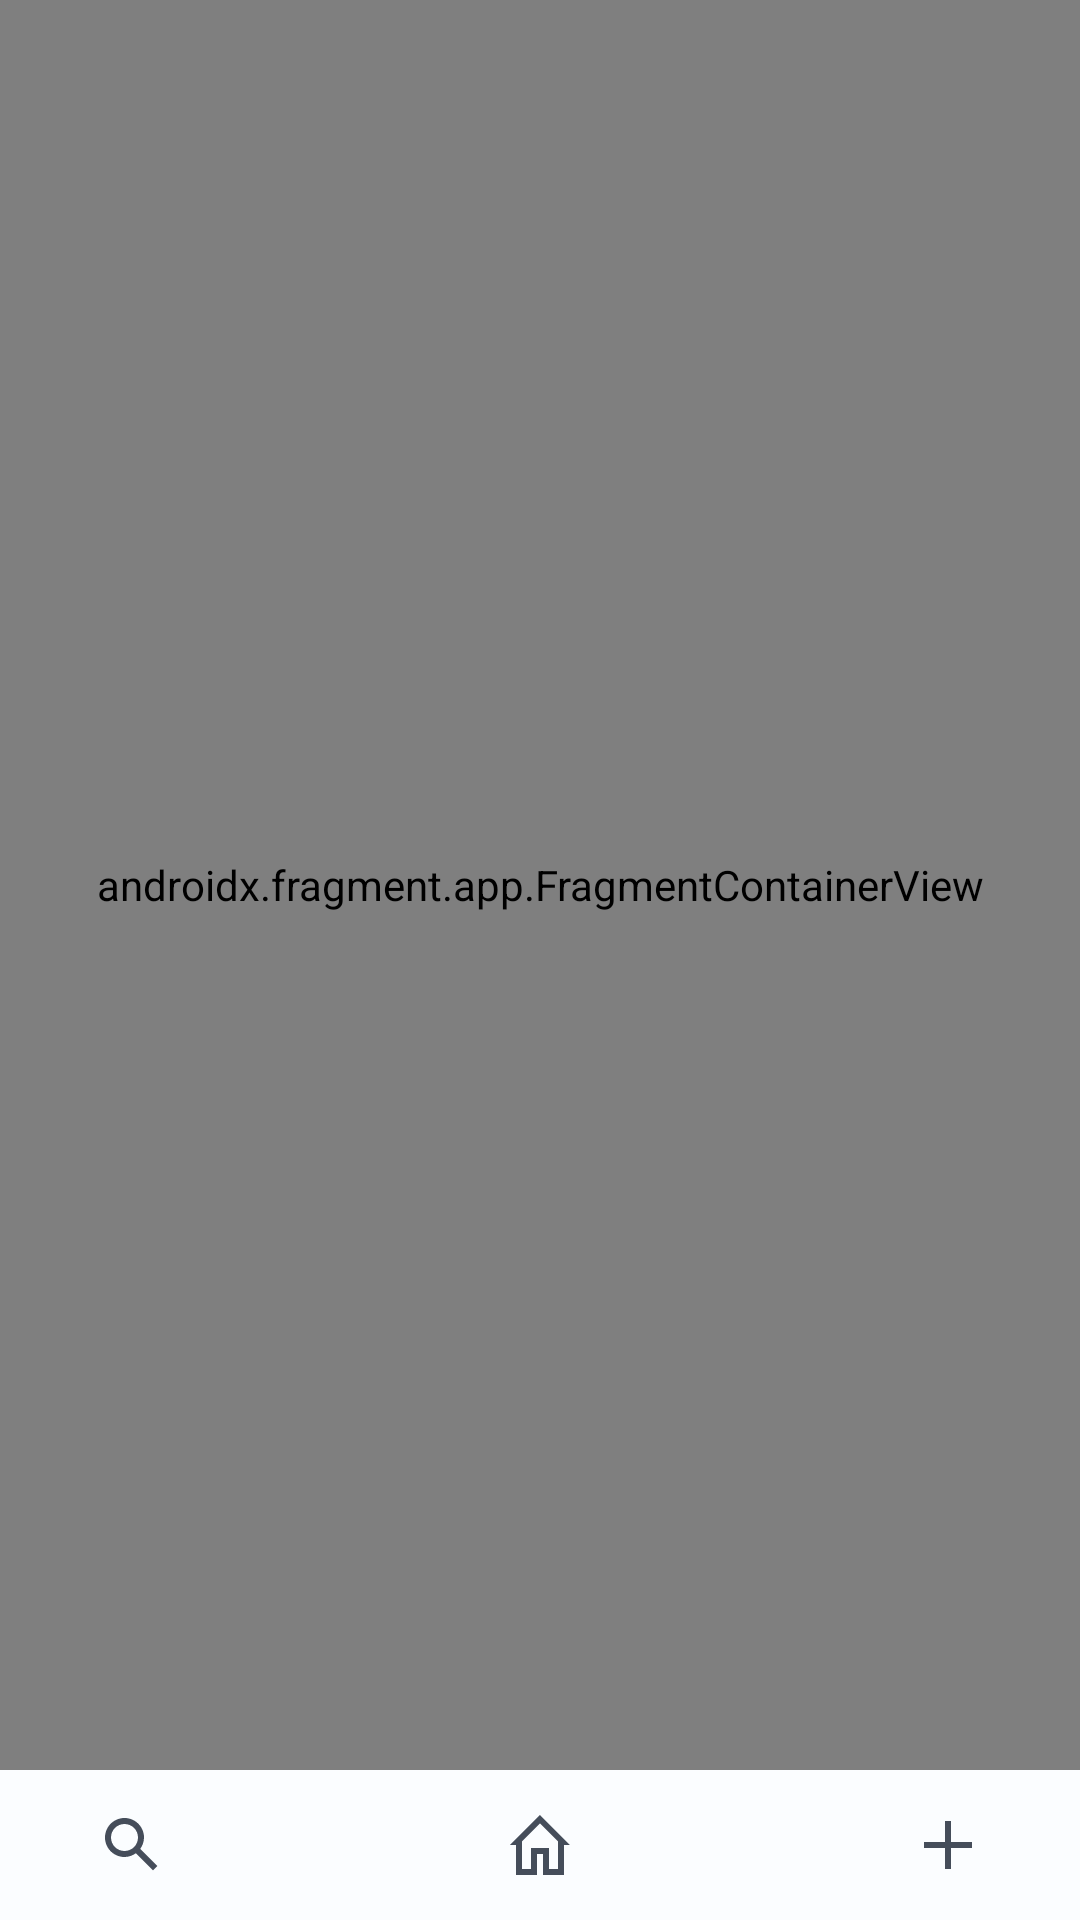

Reconstruct the res/layout file that produces this screen, plus the resources it refers to.
<!-- AndroidManifest.xml: application theme Theme.SpottiFly -->
<!-- res/layout/activity_main.xml -->
<?xml version="1.0" encoding="utf-8"?>
<androidx.constraintlayout.widget.ConstraintLayout xmlns:android="http://schemas.android.com/apk/res/android"
    xmlns:app="http://schemas.android.com/apk/res-auto"
    xmlns:tools="http://schemas.android.com/tools"
    android:layout_width="match_parent"
    android:layout_height="match_parent"
    android:background="@color/ac_weiß"
    tools:context=".MainActivity" >

    <androidx.fragment.app.FragmentContainerView
        android:id="@+id/fragmentContainerView"
        android:name="androidx.navigation.fragment.NavHostFragment"
        android:layout_width="0dp"
        android:layout_height="0dp"
        app:defaultNavHost="true"
        app:layout_constraintBottom_toTopOf="@+id/view"
        app:layout_constraintEnd_toEndOf="parent"
        app:layout_constraintStart_toStartOf="parent"
        app:layout_constraintTop_toTopOf="parent"
        app:navGraph="@navigation/nav_graph" />

    <View
        android:id="@+id/view"
        android:layout_width="wrap_content"
        android:layout_height="50dp"
        app:layout_constraintBottom_toBottomOf="parent"
        app:layout_constraintEnd_toEndOf="parent"
        app:layout_constraintHorizontal_bias="0.0"
        app:layout_constraintStart_toStartOf="parent" />

    <ImageView
        android:id="@+id/home_image"
        android:layout_width="wrap_content"
        android:layout_height="wrap_content"
        android:src="@drawable/home"
        app:layout_constraintBottom_toBottomOf="@+id/view"
        app:layout_constraintEnd_toEndOf="parent"
        app:layout_constraintStart_toStartOf="parent"
        app:layout_constraintTop_toTopOf="@+id/view" />

    <ImageView
        android:id="@+id/suche_button"
        android:layout_width="wrap_content"
        android:layout_height="wrap_content"
        android:layout_marginStart="32dp"
        app:layout_constraintBottom_toBottomOf="@+id/view"
        app:layout_constraintEnd_toStartOf="@+id/home_image"
        app:layout_constraintHorizontal_bias="0.0"
        app:layout_constraintStart_toStartOf="@+id/view"
        app:layout_constraintTop_toTopOf="@+id/view"
        app:srcCompat="@drawable/search_24px" />

    <ImageView
        android:id="@+id/imageView7"
        android:layout_width="wrap_content"
        android:layout_height="wrap_content"
        android:layout_marginEnd="32dp"
        app:layout_constraintBottom_toBottomOf="@+id/view"
        app:layout_constraintEnd_toEndOf="@+id/view"
        app:layout_constraintHorizontal_bias="1.0"
        app:layout_constraintStart_toEndOf="@+id/home_image"
        app:layout_constraintTop_toTopOf="@+id/view"
        app:srcCompat="@drawable/add_24px" />
</androidx.constraintlayout.widget.ConstraintLayout>
<!-- resources referenced by this layout -->
<resources>
  <!-- drawable add_24px (drawable) -->
  <vector xmlns:android="http://schemas.android.com/apk/res/android"
      android:width="24dp"
      android:height="24dp"
      android:viewportWidth="24"
      android:viewportHeight="24">
    <path
        android:pathData="M20,13H13V20H11V13H4V11H11V4H13V11H20V13Z"
        android:fillColor="#454D5A"/>
  </vector>
  <!-- drawable home (drawable) -->
  <vector xmlns:android="http://schemas.android.com/apk/res/android"
      android:width="24dp"
      android:height="24dp"
      android:viewportWidth="24"
      android:viewportHeight="24">
    <path
        android:pathData="M19.586,11H19V12V21H14V15V14H13H11H10V15V21H5V12V11H4.414L12,3.414L19.586,11Z"
        android:strokeWidth="2"
        android:fillColor="#00000000"
        android:strokeColor="#454D5A"/>
  </vector>
  <!-- drawable search_24px (drawable) -->
  <vector xmlns:android="http://schemas.android.com/apk/res/android"
      android:width="24dp"
      android:height="24dp"
      android:viewportWidth="24"
      android:viewportHeight="24">
    <path
        android:pathData="M14.76,13.27L20.49,19L19,20.49L13.27,14.76C12.2,15.53 10.91,16 9.5,16C5.91,16 3,13.09 3,9.5C3,5.91 5.91,3 9.5,3C13.09,3 16,5.91 16,9.5C16,10.91 15.53,12.2 14.76,13.27ZM9.5,5C7.01,5 5,7.01 5,9.5C5,11.99 7.01,14 9.5,14C11.99,14 14,11.99 14,9.5C14,7.01 11.99,5 9.5,5Z"
        android:fillColor="#454D5A"
        android:fillType="evenOdd"/>
  </vector>
  <style name="Theme.SpottiFly" parent="Theme.MaterialComponents.DayNight.NoActionBar">
          
          <item name="colorPrimary">@color/purple_500</item>
  
          <item name="colorPrimaryVariant">@color/ac_weiß</item>
          <item name="colorOnPrimary">@color/white</item>
          
          <item name="colorSecondary">@color/teal_200</item>
          <item name="colorSecondaryVariant">@color/teal_700</item>
          <item name="colorOnSecondary">@color/black</item>
          
          <item name="android:statusBarColor">?attr/colorPrimaryVariant</item>
          <item name="android:windowLightStatusBar">true</item>
          
      </style>
  <color name="purple_500">#FF6200EE</color>
  <color name="white">#FFFFFFFF</color>
  <color name="teal_200">#FF03DAC5</color>
  <color name="teal_700">#FF018786</color>
  <color name="black">#FF000000</color>
</resources>
